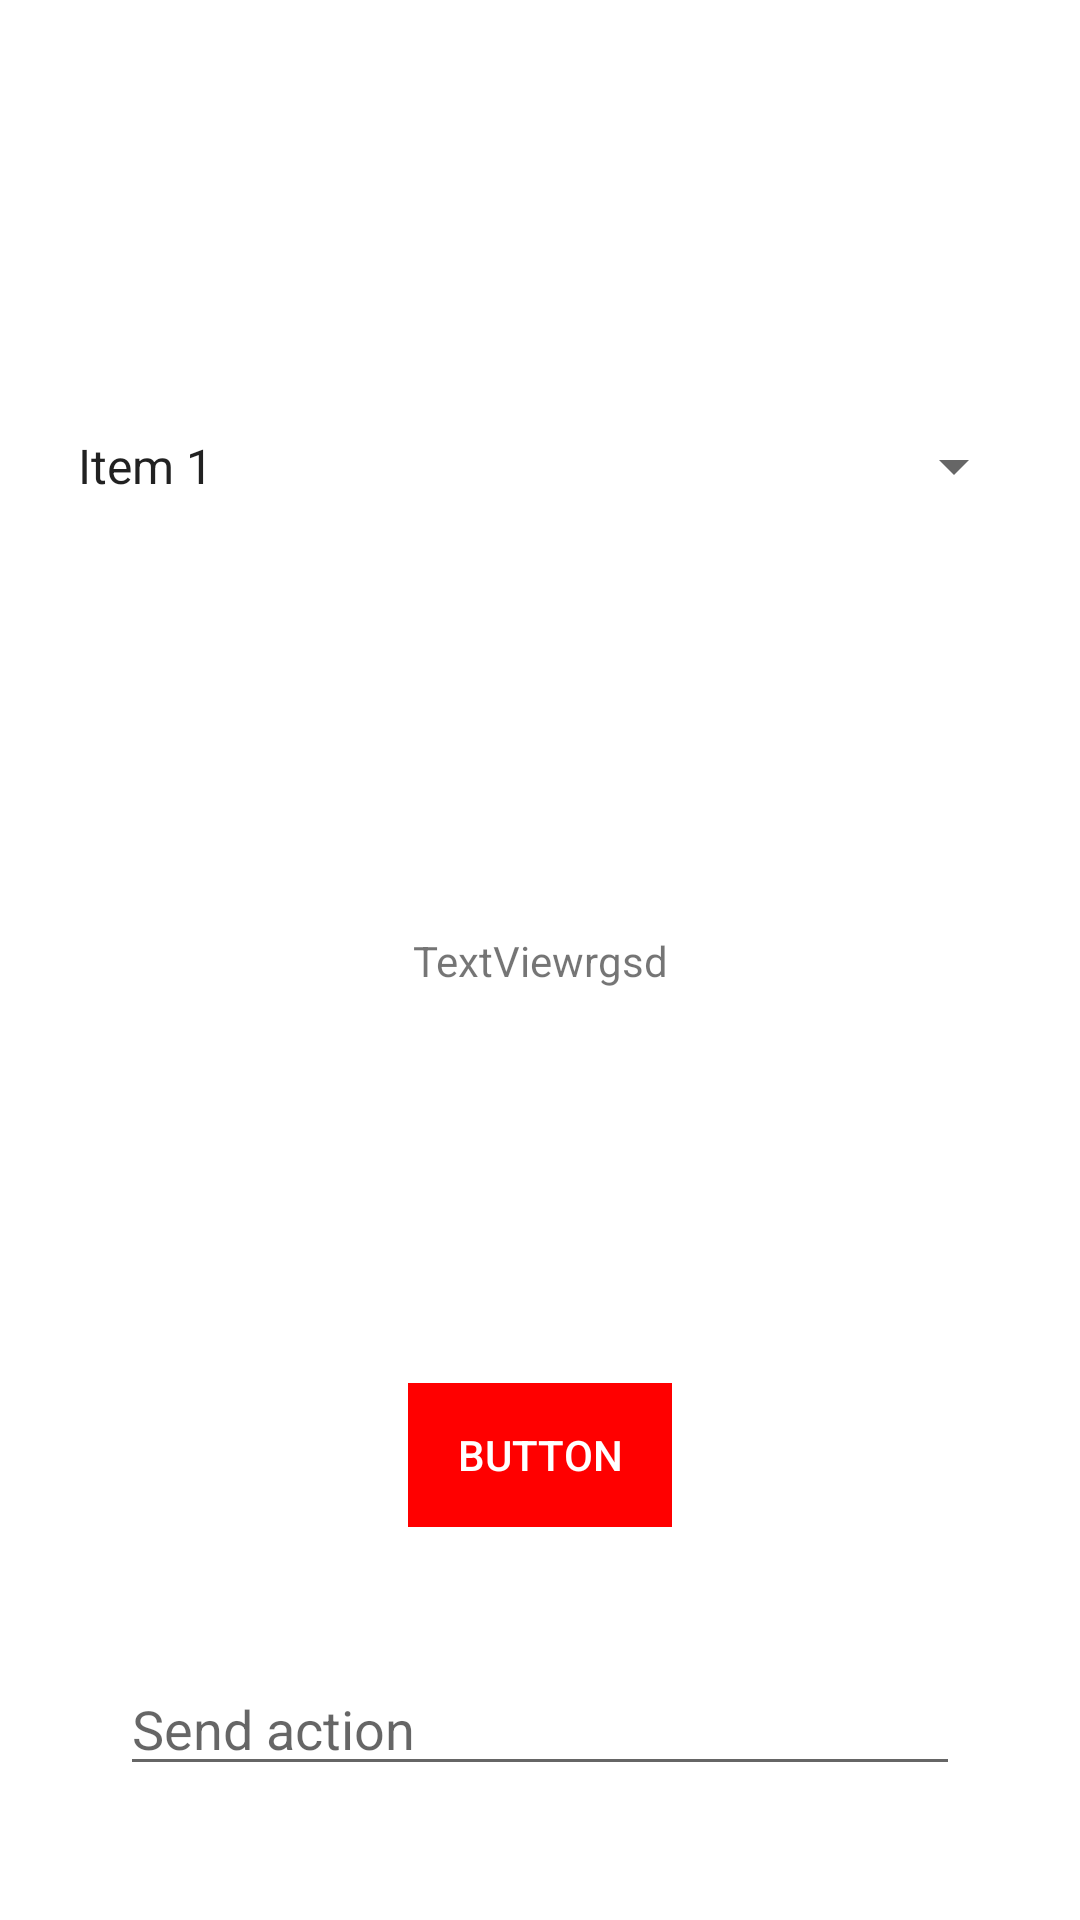

Android layout source for this screen:
<!-- AndroidManifest.xml: application theme AppTheme -->
<!-- res/layout/activity_main_session2.xml -->
<?xml version="1.0" encoding="utf-8"?>
<androidx.constraintlayout.widget.ConstraintLayout
    xmlns:android="http://schemas.android.com/apk/res/android"
    xmlns:app="http://schemas.android.com/apk/res-auto"
    xmlns:tools="http://schemas.android.com/tools"
    android:layout_width="match_parent"
    android:layout_height="match_parent">

    <Spinner
        android:id="@+id/spinner_items"
        android:layout_width="match_parent"
        android:layout_height="wrap_content"
        android:prompt="@string/select_item"
        android:layout_marginHorizontal="18dp"
        android:spinnerMode="dropdown"
        android:entries="@array/spinner_items"
        android:popupBackground="@color/cardBackground"
        app:layout_constraintBottom_toTopOf="@+id/textView6"
        app:layout_constraintEnd_toEndOf="parent"
        app:layout_constraintStart_toStartOf="parent"
        app:layout_constraintTop_toTopOf="parent" />

    <Button
        android:id="@+id/btn_add"
        android:layout_width="wrap_content"
        android:layout_height="wrap_content"
        android:text="Button"
        android:enabled="false"
        android:background="@color/red"
        android:clickable="false"
        android:textColor="@color/white"
        app:layout_constraintBottom_toBottomOf="parent"
        app:layout_constraintEnd_toEndOf="parent"
        app:layout_constraintStart_toStartOf="parent"
        app:layout_constraintTop_toBottomOf="@+id/textView6" />

    <TextView
        android:id="@+id/textView6"
        android:layout_width="wrap_content"
        android:layout_height="wrap_content"
        android:text="TextViewrgsd"
        app:layout_constraintBottom_toBottomOf="parent"
        app:layout_constraintEnd_toEndOf="parent"
        app:layout_constraintStart_toStartOf="parent"
        app:layout_constraintTop_toTopOf="parent" />

    <EditText
        android:id="@+id/edit_text"
        android:layout_width="match_parent"
        android:layout_height="wrap_content"
        android:hint="Send action"
        android:inputType="number"
        android:imeOptions="actionNone"
        android:lines="3"
        android:maxLines="4"
        android:layout_marginHorizontal="40dp"
        app:layout_constraintBottom_toBottomOf="parent"
        app:layout_constraintEnd_toEndOf="parent"
        app:layout_constraintStart_toStartOf="parent"
        app:layout_constraintTop_toBottomOf="@+id/btn_add" />
</androidx.constraintlayout.widget.ConstraintLayout>
<!-- resources referenced by this layout -->
<resources>
  <string-array name="spinner_items">
          <item>Item 1</item>
          <item>Item 2</item>
          <item>Item 3</item>
      </string-array>
  <color name="cardBackground">#D90000</color>
  <color name="red">#FF0000</color>
  <color name="white">#FFFFFF</color>
  <string name="select_item">Select an item</string>
  <style name="AppTheme" parent="Theme.AppCompat.Light.DarkActionBar">
          <item name="colorPrimary">#3F51B5</item>
          <item name="colorPrimaryDark">#303F9F</item>
          <item name="colorAccent">#FF4081</item>
          <item name="android:windowBackground">@color/colorBackground</item>
  
      </style>
  <color name="colorBackground">#FFFFFF</color>
</resources>
